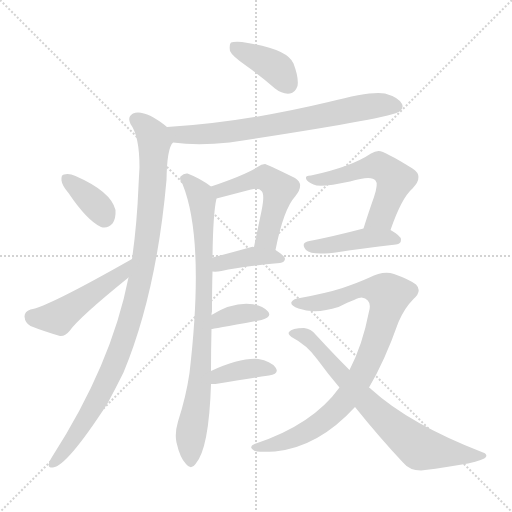
t = 0.00 s
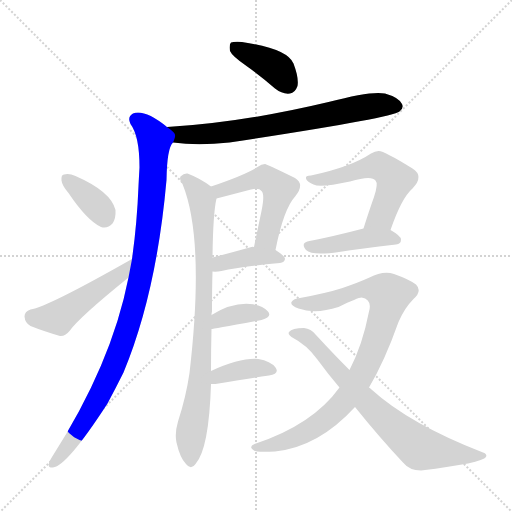
t = 2.01 s
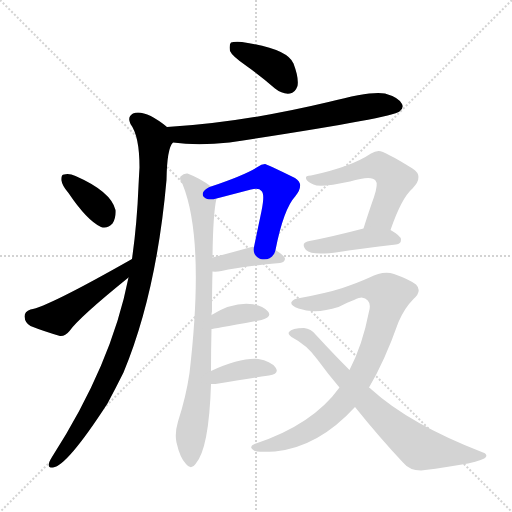
t = 4.02 s
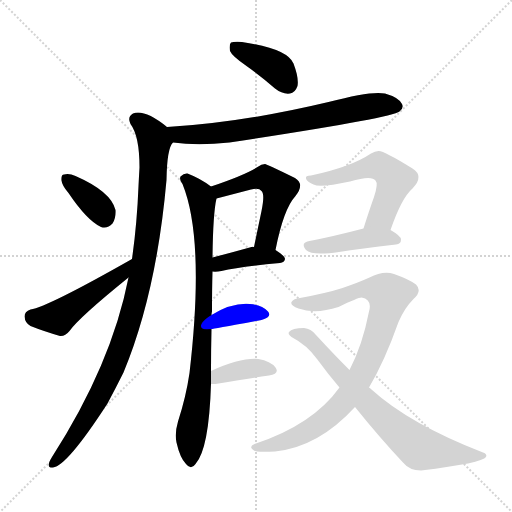
t = 6.03 s
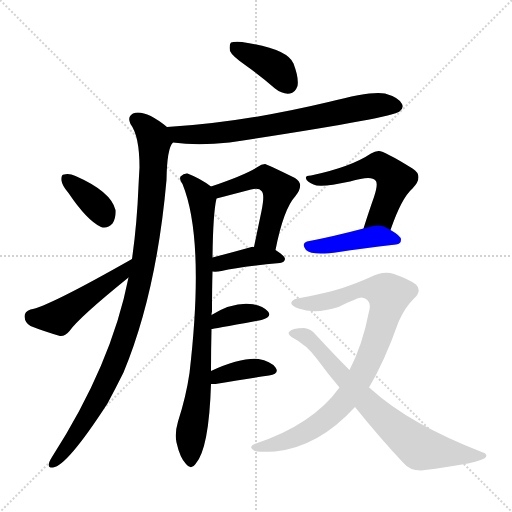
t = 8.04 s
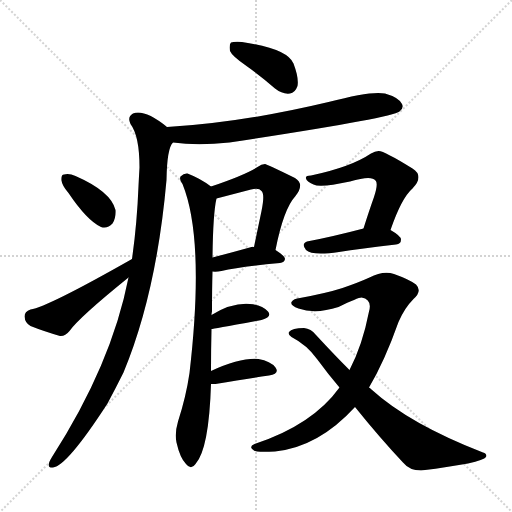
t = 10.04 s

The animated SVG that drew these frames (rendered in a browser with its animation timeline set to each time). Animation: 14 CSS @keyframes rules; one cycle of 10.04 s.

<svg version="1.1" viewBox="0 0 1024 1024" xmlns="http://www.w3.org/2000/svg">
  <g stroke="lightgray" stroke-dasharray="1,1" stroke-width="1" transform="scale(4, 4)">
    <line x1="0" y1="0" x2="256" y2="256"></line>
    <line x1="256" y1="0" x2="0" y2="256"></line>
    <line x1="128" y1="0" x2="128" y2="256"></line>
    <line x1="0" y1="128" x2="256" y2="128"></line>
  </g>
<g transform="scale(1, -1) translate(0, -900)">
   <style type="text/css">
    @keyframes keyframes0 {
      from {
       stroke: blue;
       stroke-dashoffset: 392;
       stroke-width: 128;
       }
       56% {
       animation-timing-function: step-end;
       stroke: blue;
       stroke-dashoffset: 0;
       stroke-width: 128;
       }
       to {
       stroke: black;
       stroke-width: 1024;
       }
       }
       #make-me-a-hanzi-animation-0 {
         animation: keyframes0 0.569010s both;
         animation-delay: 0.000000s;
         animation-timing-function: linear;
       }
    @keyframes keyframes1 {
      from {
       stroke: blue;
       stroke-dashoffset: 714;
       stroke-width: 128;
       }
       70% {
       animation-timing-function: step-end;
       stroke: blue;
       stroke-dashoffset: 0;
       stroke-width: 128;
       }
       to {
       stroke: black;
       stroke-width: 1024;
       }
       }
       #make-me-a-hanzi-animation-1 {
         animation: keyframes1 0.831055s both;
         animation-delay: 0.569010s;
         animation-timing-function: linear;
       }
    @keyframes keyframes2 {
      from {
       stroke: blue;
       stroke-dashoffset: 1002;
       stroke-width: 128;
       }
       77% {
       animation-timing-function: step-end;
       stroke: blue;
       stroke-dashoffset: 0;
       stroke-width: 128;
       }
       to {
       stroke: black;
       stroke-width: 1024;
       }
       }
       #make-me-a-hanzi-animation-2 {
         animation: keyframes2 1.065430s both;
         animation-delay: 1.400065s;
         animation-timing-function: linear;
       }
    @keyframes keyframes3 {
      from {
       stroke: blue;
       stroke-dashoffset: 363;
       stroke-width: 128;
       }
       54% {
       animation-timing-function: step-end;
       stroke: blue;
       stroke-dashoffset: 0;
       stroke-width: 128;
       }
       to {
       stroke: black;
       stroke-width: 1024;
       }
       }
       #make-me-a-hanzi-animation-3 {
         animation: keyframes3 0.545410s both;
         animation-delay: 2.465495s;
         animation-timing-function: linear;
       }
    @keyframes keyframes4 {
      from {
       stroke: blue;
       stroke-dashoffset: 477;
       stroke-width: 128;
       }
       61% {
       animation-timing-function: step-end;
       stroke: blue;
       stroke-dashoffset: 0;
       stroke-width: 128;
       }
       to {
       stroke: black;
       stroke-width: 1024;
       }
       }
       #make-me-a-hanzi-animation-4 {
         animation: keyframes4 0.638184s both;
         animation-delay: 3.010905s;
         animation-timing-function: linear;
       }
    @keyframes keyframes5 {
      from {
       stroke: blue;
       stroke-dashoffset: 517;
       stroke-width: 128;
       }
       63% {
       animation-timing-function: step-end;
       stroke: blue;
       stroke-dashoffset: 0;
       stroke-width: 128;
       }
       to {
       stroke: black;
       stroke-width: 1024;
       }
       }
       #make-me-a-hanzi-animation-5 {
         animation: keyframes5 0.670736s both;
         animation-delay: 3.649089s;
         animation-timing-function: linear;
       }
    @keyframes keyframes6 {
      from {
       stroke: blue;
       stroke-dashoffset: 395;
       stroke-width: 128;
       }
       56% {
       animation-timing-function: step-end;
       stroke: blue;
       stroke-dashoffset: 0;
       stroke-width: 128;
       }
       to {
       stroke: black;
       stroke-width: 1024;
       }
       }
       #make-me-a-hanzi-animation-6 {
         animation: keyframes6 0.571452s both;
         animation-delay: 4.319824s;
         animation-timing-function: linear;
       }
    @keyframes keyframes7 {
      from {
       stroke: blue;
       stroke-dashoffset: 835;
       stroke-width: 128;
       }
       73% {
       animation-timing-function: step-end;
       stroke: blue;
       stroke-dashoffset: 0;
       stroke-width: 128;
       }
       to {
       stroke: black;
       stroke-width: 1024;
       }
       }
       #make-me-a-hanzi-animation-7 {
         animation: keyframes7 0.929525s both;
         animation-delay: 4.891276s;
         animation-timing-function: linear;
       }
    @keyframes keyframes8 {
      from {
       stroke: blue;
       stroke-dashoffset: 365;
       stroke-width: 128;
       }
       54% {
       animation-timing-function: step-end;
       stroke: blue;
       stroke-dashoffset: 0;
       stroke-width: 128;
       }
       to {
       stroke: black;
       stroke-width: 1024;
       }
       }
       #make-me-a-hanzi-animation-8 {
         animation: keyframes8 0.547038s both;
         animation-delay: 5.820801s;
         animation-timing-function: linear;
       }
    @keyframes keyframes9 {
      from {
       stroke: blue;
       stroke-dashoffset: 376;
       stroke-width: 128;
       }
       55% {
       animation-timing-function: step-end;
       stroke: blue;
       stroke-dashoffset: 0;
       stroke-width: 128;
       }
       to {
       stroke: black;
       stroke-width: 1024;
       }
       }
       #make-me-a-hanzi-animation-9 {
         animation: keyframes9 0.555990s both;
         animation-delay: 6.367839s;
         animation-timing-function: linear;
       }
    @keyframes keyframes10 {
      from {
       stroke: blue;
       stroke-dashoffset: 554;
       stroke-width: 128;
       }
       64% {
       animation-timing-function: step-end;
       stroke: blue;
       stroke-dashoffset: 0;
       stroke-width: 128;
       }
       to {
       stroke: black;
       stroke-width: 1024;
       }
       }
       #make-me-a-hanzi-animation-10 {
         animation: keyframes10 0.700846s both;
         animation-delay: 6.923828s;
         animation-timing-function: linear;
       }
    @keyframes keyframes11 {
      from {
       stroke: blue;
       stroke-dashoffset: 433;
       stroke-width: 128;
       }
       58% {
       animation-timing-function: step-end;
       stroke: blue;
       stroke-dashoffset: 0;
       stroke-width: 128;
       }
       to {
       stroke: black;
       stroke-width: 1024;
       }
       }
       #make-me-a-hanzi-animation-11 {
         animation: keyframes11 0.602376s both;
         animation-delay: 7.624674s;
         animation-timing-function: linear;
       }
    @keyframes keyframes12 {
      from {
       stroke: blue;
       stroke-dashoffset: 887;
       stroke-width: 128;
       }
       74% {
       animation-timing-function: step-end;
       stroke: blue;
       stroke-dashoffset: 0;
       stroke-width: 128;
       }
       to {
       stroke: black;
       stroke-width: 1024;
       }
       }
       #make-me-a-hanzi-animation-12 {
         animation: keyframes12 0.971842s both;
         animation-delay: 8.227051s;
         animation-timing-function: linear;
       }
    @keyframes keyframes13 {
      from {
       stroke: blue;
       stroke-dashoffset: 731;
       stroke-width: 128;
       }
       70% {
       animation-timing-function: step-end;
       stroke: blue;
       stroke-dashoffset: 0;
       stroke-width: 128;
       }
       to {
       stroke: black;
       stroke-width: 1024;
       }
       }
       #make-me-a-hanzi-animation-13 {
         animation: keyframes13 0.844889s both;
         animation-delay: 9.198893s;
         animation-timing-function: linear;
       }
</style>
<path d="M 493.0 768.0 Q 520.0 749.0 550.0 723.0 Q 565.0 711.0 580.0 713.0 Q 590.0 714.0 595.0 728.0 Q 598.0 744.0 587.0 773.0 Q 575.0 803.0 484.0 816.0 Q 468.0 817.0 462.0 815.0 Q 458.0 811.0 460.0 798.0 Q 464.0 788.0 493.0 768.0 Z" fill="lightgray"></path> 
<path d="M 346.0 615.0 Q 395.0 608.0 459.0 615.0 Q 783.0 664.0 799.0 677.0 Q 808.0 684.0 804.0 692.0 Q 798.0 705.0 770.0 713.0 Q 743.0 719.0 657.0 696.0 Q 480.0 654.0 334.0 646.0 C 304.0 644.0 316.0 619.0 346.0 615.0 Z" fill="lightgray"></path> 
<path d="M 257.0 345.0 Q 223.0 171.0 104.0 -14.0 Q 100.0 -20.0 98.0 -26.0 Q 95.0 -36.0 106.0 -35.0 Q 134.0 -32.0 215.0 93.0 Q 231.0 123.0 247.0 155.0 Q 313.0 314.0 333.0 540.0 Q 334.0 604.0 346.0 615.0 C 353.0 632.0 353.0 632.0 334.0 646.0 Q 289.0 682.0 266.0 673.0 Q 254.0 666.0 261.0 652.0 Q 279.0 628.0 279.0 565.0 Q 278.0 549.0 277.0 528.0 Q 274.0 452.0 264.0 382.0 L 257.0 345.0 Z" fill="lightgray"></path> 
<path d="M 137.0 514.0 Q 174.0 459.0 202.0 446.0 Q 215.0 442.0 225.0 453.0 Q 232.0 463.0 231.0 480.0 Q 222.0 517.0 151.0 548.0 Q 138.0 554.0 128.0 551.0 Q 122.0 551.0 123.0 539.0 Q 124.0 529.0 137.0 514.0 Z" fill="lightgray"></path> 
<path d="M 264.0 382.0 Q 95.0 286.0 61.0 281.0 Q 49.0 277.0 49.0 267.0 Q 50.0 254.0 61.0 248.0 Q 86.0 238.0 120.0 228.0 Q 130.0 227.0 139.0 238.0 Q 158.0 265.0 257.0 345.0 C 280.0 364.0 290.0 397.0 264.0 382.0 Z" fill="lightgray"></path> 
<path d="M 551.0 400.0 Q 567.0 482.0 591.0 508.0 Q 610.0 532.0 590.0 544.0 Q 533.0 572.0 530.0 572.0 Q 523.0 572.0 515.0 566.0 Q 490.0 550.0 422.0 527.0 C 394.0 517.0 404.0 495.0 433.0 503.0 Q 437.0 504.0 502.0 521.0 Q 518.0 525.0 523.0 518.0 Q 530.0 512.0 523.0 478.0 Q 516.0 445.0 508.0 406.0 C 502.0 377.0 545.0 371.0 551.0 400.0 Z" fill="lightgray"></path> 
<path d="M 425.0 357.0 Q 432.0 356.0 443.0 358.0 Q 480.0 367.0 560.0 374.0 Q 569.0 375.0 570.0 382.0 Q 570.0 388.0 551.0 400.0 L 508.0 406.0 Q 505.0 407.0 503.0 406.0 Q 460.0 394.0 425.0 385.0 C 396.0 378.0 395.0 359.0 425.0 357.0 Z" fill="lightgray"></path> 
<path d="M 422.0 158.0 Q 422.0 201.0 423.0 242.0 L 423.0 270.0 Q 423.0 274.0 424.0 277.0 Q 424.0 322.0 425.0 357.0 L 425.0 385.0 Q 426.0 473.0 433.0 503.0 C 436.0 518.0 436.0 518.0 422.0 527.0 Q 401.0 543.0 375.0 553.0 Q 368.0 554.0 361.0 547.0 Q 358.0 541.0 365.0 532.0 Q 410.0 421.0 379.0 154.0 Q 372.0 106.0 356.0 57.0 Q 349.0 33.0 353.0 15.0 Q 360.0 -16.0 372.0 -28.0 Q 382.0 -41.0 391.0 -28.0 Q 418.0 2.0 422.0 132.0 L 422.0 158.0 Z" fill="lightgray"></path> 
<path d="M 423.0 242.0 Q 424.0 242.0 523.0 260.0 Q 545.0 266.0 536.0 277.0 Q 524.0 290.0 500.0 292.0 Q 464.0 295.0 423.0 270.0 C 397.0 255.0 393.0 237.0 423.0 242.0 Z" fill="lightgray"></path> 
<path d="M 422.0 132.0 Q 426.0 132.0 431.0 132.0 Q 492.0 142.0 538.0 149.0 Q 560.0 153.0 551.0 165.0 Q 541.0 178.0 517.0 182.0 Q 481.0 185.0 422.0 158.0 C 395.0 146.0 392.0 132.0 422.0 132.0 Z" fill="lightgray"></path> 
<path d="M 781.0 440.0 Q 803.0 504.0 825.0 523.0 Q 849.0 548.0 825.0 563.0 Q 767.0 599.0 757.0 598.0 Q 750.0 598.0 742.0 593.0 Q 702.0 566.0 622.0 549.0 Q 610.0 549.0 612.0 543.0 Q 613.0 537.0 627.0 531.0 Q 640.0 524.0 700.0 537.0 Q 743.0 550.0 751.0 539.0 Q 757.0 533.0 748.0 506.0 Q 738.0 478.0 727.0 443.0 C 718.0 414.0 771.0 412.0 781.0 440.0 Z" fill="lightgray"></path> 
<path d="M 727.0 443.0 Q 666.0 427.0 619.0 418.0 Q 600.0 415.0 612.0 400.0 Q 624.0 388.0 678.0 396.0 Q 720.0 403.0 792.0 411.0 Q 802.0 412.0 802.0 421.0 Q 802.0 428.0 781.0 440.0 C 761.0 452.0 756.0 451.0 727.0 443.0 Z" fill="lightgray"></path> 
<path d="M 738.0 125.0 Q 769.0 177.0 797.0 256.0 Q 809.0 284.0 827.0 302.0 Q 845.0 318.0 832.0 331.0 Q 819.0 341.0 788.0 352.0 Q 766.0 359.0 739.0 345.0 Q 717.0 335.0 685.0 324.0 Q 654.0 314.0 600.0 304.0 Q 587.0 303.0 583.0 296.0 Q 580.0 289.0 597.0 283.0 Q 631.0 271.0 677.0 286.0 Q 716.0 305.0 723.0 305.0 Q 745.0 301.0 738.0 277.0 Q 725.0 210.0 699.0 160.0 L 679.0 125.0 Q 625.0 50.0 509.0 12.0 Q 496.0 6.0 508.0 -1.0 Q 512.0 -5.0 550.0 -3.0 Q 637.0 6.0 710.0 86.0 L 738.0 125.0 Z" fill="lightgray"></path> 
<path d="M 710.0 86.0 Q 759.0 25.0 806.0 -25.0 Q 819.0 -41.0 842.0 -41.0 Q 965.0 -26.0 972.0 -14.0 Q 975.0 -8.0 966.0 -5.0 Q 819.0 52.0 743.0 121.0 Q 740.0 124.0 738.0 125.0 L 699.0 160.0 Q 668.0 191.0 632.0 230.0 Q 622.0 243.0 608.0 244.0 Q 584.0 244.0 578.0 236.0 Q 575.0 232.0 583.0 226.0 Q 614.0 210.0 634.0 182.0 Q 656.0 152.0 679.0 125.0 L 710.0 86.0 Z" fill="lightgray"></path> 
      <clipPath id="make-me-a-hanzi-clip-0">
      <path d="M 493.0 768.0 Q 520.0 749.0 550.0 723.0 Q 565.0 711.0 580.0 713.0 Q 590.0 714.0 595.0 728.0 Q 598.0 744.0 587.0 773.0 Q 575.0 803.0 484.0 816.0 Q 468.0 817.0 462.0 815.0 Q 458.0 811.0 460.0 798.0 Q 464.0 788.0 493.0 768.0 Z" fill="lightgray"></path>
      </clipPath>
      <path clip-path="url(#make-me-a-hanzi-clip-0)" d="M 467.0 809.0 L 553.0 763.0 L 576.0 732.0 " fill="none" id="make-me-a-hanzi-animation-0" stroke-dasharray="264 528" stroke-linecap="round"></path>

      <clipPath id="make-me-a-hanzi-clip-1">
      <path d="M 346.0 615.0 Q 395.0 608.0 459.0 615.0 Q 783.0 664.0 799.0 677.0 Q 808.0 684.0 804.0 692.0 Q 798.0 705.0 770.0 713.0 Q 743.0 719.0 657.0 696.0 Q 480.0 654.0 334.0 646.0 C 304.0 644.0 316.0 619.0 346.0 615.0 Z" fill="lightgray"></path>
      </clipPath>
      <path clip-path="url(#make-me-a-hanzi-clip-1)" d="M 341.0 643.0 L 366.0 630.0 L 471.0 636.0 L 736.0 687.0 L 791.0 688.0 " fill="none" id="make-me-a-hanzi-animation-1" stroke-dasharray="586 1172" stroke-linecap="round"></path>

      <clipPath id="make-me-a-hanzi-clip-2">
      <path d="M 257.0 345.0 Q 223.0 171.0 104.0 -14.0 Q 100.0 -20.0 98.0 -26.0 Q 95.0 -36.0 106.0 -35.0 Q 134.0 -32.0 215.0 93.0 Q 231.0 123.0 247.0 155.0 Q 313.0 314.0 333.0 540.0 Q 334.0 604.0 346.0 615.0 C 353.0 632.0 353.0 632.0 334.0 646.0 Q 289.0 682.0 266.0 673.0 Q 254.0 666.0 261.0 652.0 Q 279.0 628.0 279.0 565.0 Q 278.0 549.0 277.0 528.0 Q 274.0 452.0 264.0 382.0 L 257.0 345.0 Z" fill="lightgray"></path>
      </clipPath>
      <path clip-path="url(#make-me-a-hanzi-clip-2)" d="M 272.0 660.0 L 296.0 641.0 L 309.0 613.0 L 300.0 464.0 L 272.0 305.0 L 243.0 208.0 L 192.0 93.0 L 137.0 8.0 L 107.0 -26.0 " fill="none" id="make-me-a-hanzi-animation-2" stroke-dasharray="874 1748" stroke-linecap="round"></path>

      <clipPath id="make-me-a-hanzi-clip-3">
      <path d="M 137.0 514.0 Q 174.0 459.0 202.0 446.0 Q 215.0 442.0 225.0 453.0 Q 232.0 463.0 231.0 480.0 Q 222.0 517.0 151.0 548.0 Q 138.0 554.0 128.0 551.0 Q 122.0 551.0 123.0 539.0 Q 124.0 529.0 137.0 514.0 Z" fill="lightgray"></path>
      </clipPath>
      <path clip-path="url(#make-me-a-hanzi-clip-3)" d="M 134.0 541.0 L 201.0 481.0 L 209.0 466.0 " fill="none" id="make-me-a-hanzi-animation-3" stroke-dasharray="235 470" stroke-linecap="round"></path>

      <clipPath id="make-me-a-hanzi-clip-4">
      <path d="M 264.0 382.0 Q 95.0 286.0 61.0 281.0 Q 49.0 277.0 49.0 267.0 Q 50.0 254.0 61.0 248.0 Q 86.0 238.0 120.0 228.0 Q 130.0 227.0 139.0 238.0 Q 158.0 265.0 257.0 345.0 C 280.0 364.0 290.0 397.0 264.0 382.0 Z" fill="lightgray"></path>
      </clipPath>
      <path clip-path="url(#make-me-a-hanzi-clip-4)" d="M 64.0 267.0 L 116.0 265.0 L 238.0 349.0 L 252.0 365.0 " fill="none" id="make-me-a-hanzi-animation-4" stroke-dasharray="349 698" stroke-linecap="round"></path>

      <clipPath id="make-me-a-hanzi-clip-5">
      <path d="M 551.0 400.0 Q 567.0 482.0 591.0 508.0 Q 610.0 532.0 590.0 544.0 Q 533.0 572.0 530.0 572.0 Q 523.0 572.0 515.0 566.0 Q 490.0 550.0 422.0 527.0 C 394.0 517.0 404.0 495.0 433.0 503.0 Q 437.0 504.0 502.0 521.0 Q 518.0 525.0 523.0 518.0 Q 530.0 512.0 523.0 478.0 Q 516.0 445.0 508.0 406.0 C 502.0 377.0 545.0 371.0 551.0 400.0 Z" fill="lightgray"></path>
      </clipPath>
      <path clip-path="url(#make-me-a-hanzi-clip-5)" d="M 433.0 510.0 L 453.0 524.0 L 522.0 544.0 L 536.0 541.0 L 558.0 522.0 L 537.0 434.0 L 516.0 412.0 " fill="none" id="make-me-a-hanzi-animation-5" stroke-dasharray="389 778" stroke-linecap="round"></path>

      <clipPath id="make-me-a-hanzi-clip-6">
      <path d="M 425.0 357.0 Q 432.0 356.0 443.0 358.0 Q 480.0 367.0 560.0 374.0 Q 569.0 375.0 570.0 382.0 Q 570.0 388.0 551.0 400.0 L 508.0 406.0 Q 505.0 407.0 503.0 406.0 Q 460.0 394.0 425.0 385.0 C 396.0 378.0 395.0 359.0 425.0 357.0 Z" fill="lightgray"></path>
      </clipPath>
      <path clip-path="url(#make-me-a-hanzi-clip-6)" d="M 429.0 364.0 L 440.0 373.0 L 501.0 387.0 L 542.0 388.0 L 562.0 382.0 " fill="none" id="make-me-a-hanzi-animation-6" stroke-dasharray="267 534" stroke-linecap="round"></path>

      <clipPath id="make-me-a-hanzi-clip-7">
      <path d="M 422.0 158.0 Q 422.0 201.0 423.0 242.0 L 423.0 270.0 Q 423.0 274.0 424.0 277.0 Q 424.0 322.0 425.0 357.0 L 425.0 385.0 Q 426.0 473.0 433.0 503.0 C 436.0 518.0 436.0 518.0 422.0 527.0 Q 401.0 543.0 375.0 553.0 Q 368.0 554.0 361.0 547.0 Q 358.0 541.0 365.0 532.0 Q 410.0 421.0 379.0 154.0 Q 372.0 106.0 356.0 57.0 Q 349.0 33.0 353.0 15.0 Q 360.0 -16.0 372.0 -28.0 Q 382.0 -41.0 391.0 -28.0 Q 418.0 2.0 422.0 132.0 L 422.0 158.0 Z" fill="lightgray"></path>
      </clipPath>
      <path clip-path="url(#make-me-a-hanzi-clip-7)" d="M 372.0 542.0 L 404.0 500.0 L 409.0 416.0 L 401.0 152.0 L 381.0 25.0 L 382.0 -24.0 " fill="none" id="make-me-a-hanzi-animation-7" stroke-dasharray="707 1414" stroke-linecap="round"></path>

      <clipPath id="make-me-a-hanzi-clip-8">
      <path d="M 423.0 242.0 Q 424.0 242.0 523.0 260.0 Q 545.0 266.0 536.0 277.0 Q 524.0 290.0 500.0 292.0 Q 464.0 295.0 423.0 270.0 C 397.0 255.0 393.0 237.0 423.0 242.0 Z" fill="lightgray"></path>
      </clipPath>
      <path clip-path="url(#make-me-a-hanzi-clip-8)" d="M 423.0 249.0 L 438.0 261.0 L 473.0 271.0 L 526.0 271.0 " fill="none" id="make-me-a-hanzi-animation-8" stroke-dasharray="237 474" stroke-linecap="round"></path>

      <clipPath id="make-me-a-hanzi-clip-9">
      <path d="M 422.0 132.0 Q 426.0 132.0 431.0 132.0 Q 492.0 142.0 538.0 149.0 Q 560.0 153.0 551.0 165.0 Q 541.0 178.0 517.0 182.0 Q 481.0 185.0 422.0 158.0 C 395.0 146.0 392.0 132.0 422.0 132.0 Z" fill="lightgray"></path>
      </clipPath>
      <path clip-path="url(#make-me-a-hanzi-clip-9)" d="M 427.0 139.0 L 452.0 153.0 L 491.0 162.0 L 542.0 159.0 " fill="none" id="make-me-a-hanzi-animation-9" stroke-dasharray="248 496" stroke-linecap="round"></path>

      <clipPath id="make-me-a-hanzi-clip-10">
      <path d="M 781.0 440.0 Q 803.0 504.0 825.0 523.0 Q 849.0 548.0 825.0 563.0 Q 767.0 599.0 757.0 598.0 Q 750.0 598.0 742.0 593.0 Q 702.0 566.0 622.0 549.0 Q 610.0 549.0 612.0 543.0 Q 613.0 537.0 627.0 531.0 Q 640.0 524.0 700.0 537.0 Q 743.0 550.0 751.0 539.0 Q 757.0 533.0 748.0 506.0 Q 738.0 478.0 727.0 443.0 C 718.0 414.0 771.0 412.0 781.0 440.0 Z" fill="lightgray"></path>
      </clipPath>
      <path clip-path="url(#make-me-a-hanzi-clip-10)" d="M 619.0 543.0 L 667.0 544.0 L 757.0 569.0 L 780.0 554.0 L 790.0 541.0 L 768.0 479.0 L 762.0 467.0 L 734.0 448.0 " fill="none" id="make-me-a-hanzi-animation-10" stroke-dasharray="426 852" stroke-linecap="round"></path>

      <clipPath id="make-me-a-hanzi-clip-11">
      <path d="M 727.0 443.0 Q 666.0 427.0 619.0 418.0 Q 600.0 415.0 612.0 400.0 Q 624.0 388.0 678.0 396.0 Q 720.0 403.0 792.0 411.0 Q 802.0 412.0 802.0 421.0 Q 802.0 428.0 781.0 440.0 C 761.0 452.0 756.0 451.0 727.0 443.0 Z" fill="lightgray"></path>
      </clipPath>
      <path clip-path="url(#make-me-a-hanzi-clip-11)" d="M 617.0 408.0 L 649.0 407.0 L 723.0 423.0 L 792.0 421.0 " fill="none" id="make-me-a-hanzi-animation-11" stroke-dasharray="305 610" stroke-linecap="round"></path>

      <clipPath id="make-me-a-hanzi-clip-12">
      <path d="M 738.0 125.0 Q 769.0 177.0 797.0 256.0 Q 809.0 284.0 827.0 302.0 Q 845.0 318.0 832.0 331.0 Q 819.0 341.0 788.0 352.0 Q 766.0 359.0 739.0 345.0 Q 717.0 335.0 685.0 324.0 Q 654.0 314.0 600.0 304.0 Q 587.0 303.0 583.0 296.0 Q 580.0 289.0 597.0 283.0 Q 631.0 271.0 677.0 286.0 Q 716.0 305.0 723.0 305.0 Q 745.0 301.0 738.0 277.0 Q 725.0 210.0 699.0 160.0 L 679.0 125.0 Q 625.0 50.0 509.0 12.0 Q 496.0 6.0 508.0 -1.0 Q 512.0 -5.0 550.0 -3.0 Q 637.0 6.0 710.0 86.0 L 738.0 125.0 Z" fill="lightgray"></path>
      </clipPath>
      <path clip-path="url(#make-me-a-hanzi-clip-12)" d="M 590.0 294.0 L 652.0 296.0 L 727.0 322.0 L 767.0 318.0 L 778.0 310.0 L 750.0 209.0 L 718.0 142.0 L 687.0 96.0 L 653.0 63.0 L 605.0 32.0 L 568.0 16.0 L 513.0 5.0 " fill="none" id="make-me-a-hanzi-animation-12" stroke-dasharray="759 1518" stroke-linecap="round"></path>

      <clipPath id="make-me-a-hanzi-clip-13">
      <path d="M 710.0 86.0 Q 759.0 25.0 806.0 -25.0 Q 819.0 -41.0 842.0 -41.0 Q 965.0 -26.0 972.0 -14.0 Q 975.0 -8.0 966.0 -5.0 Q 819.0 52.0 743.0 121.0 Q 740.0 124.0 738.0 125.0 L 699.0 160.0 Q 668.0 191.0 632.0 230.0 Q 622.0 243.0 608.0 244.0 Q 584.0 244.0 578.0 236.0 Q 575.0 232.0 583.0 226.0 Q 614.0 210.0 634.0 182.0 Q 656.0 152.0 679.0 125.0 L 710.0 86.0 Z" fill="lightgray"></path>
      </clipPath>
      <path clip-path="url(#make-me-a-hanzi-clip-13)" d="M 586.0 234.0 L 599.0 233.0 L 627.0 215.0 L 755.0 74.0 L 840.0 3.0 L 967.0 -11.0 " fill="none" id="make-me-a-hanzi-animation-13" stroke-dasharray="603 1206" stroke-linecap="round"></path>

</g>
</svg>
